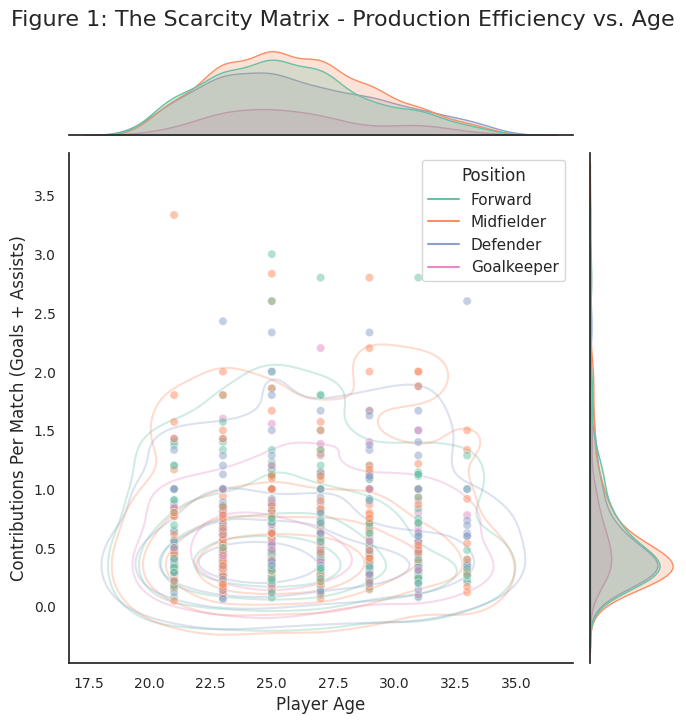
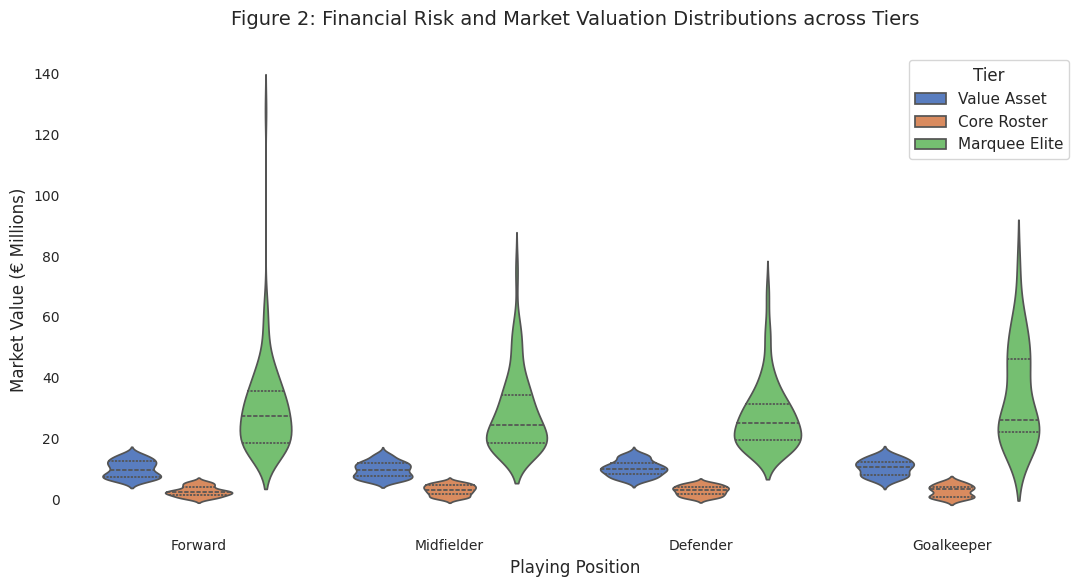
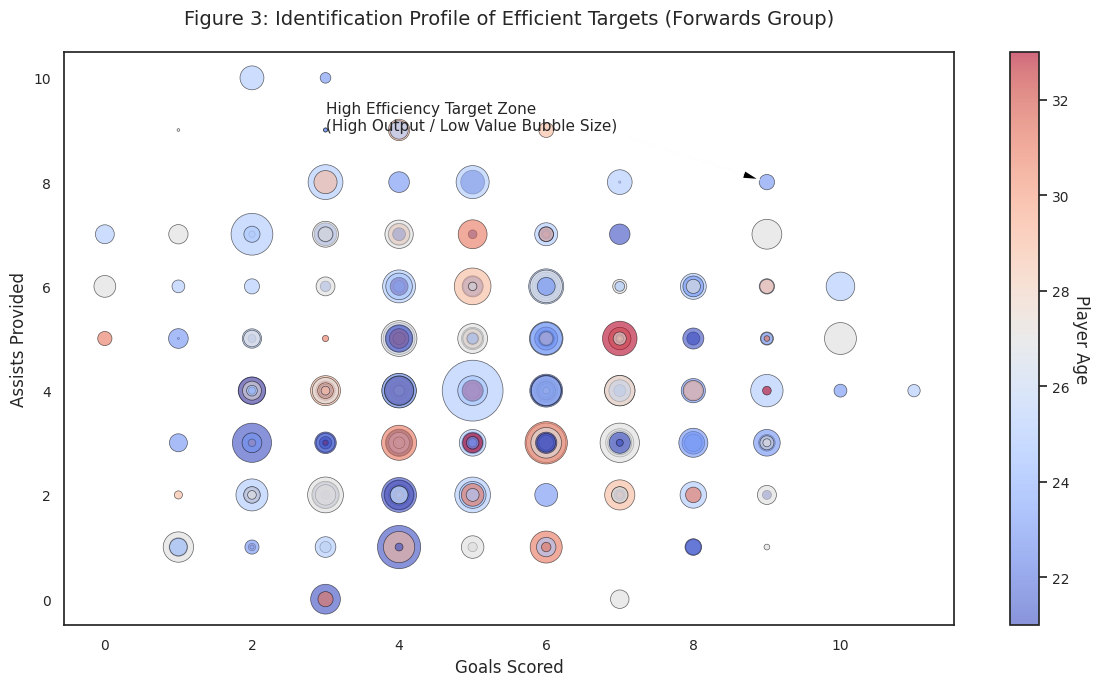
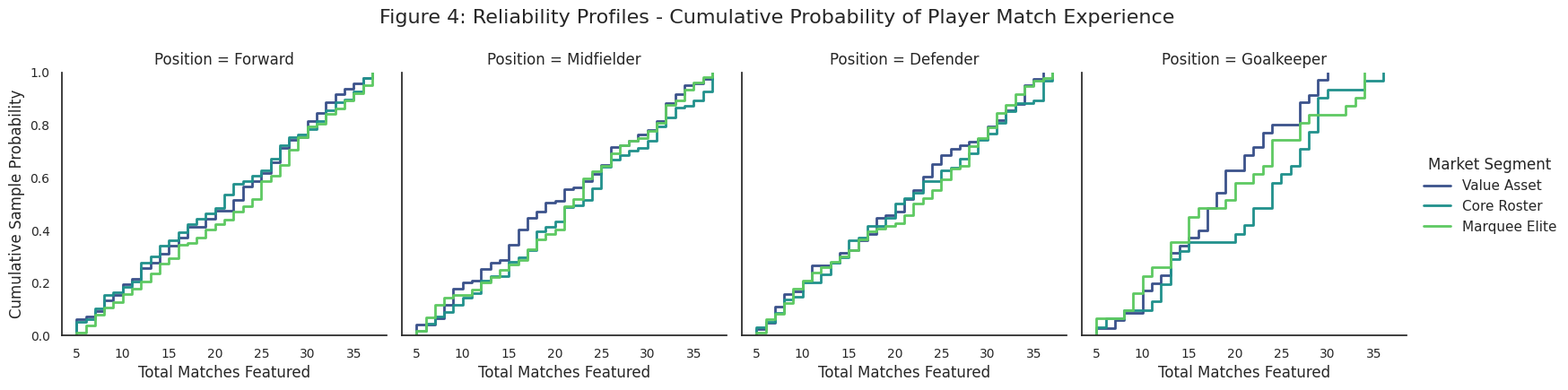
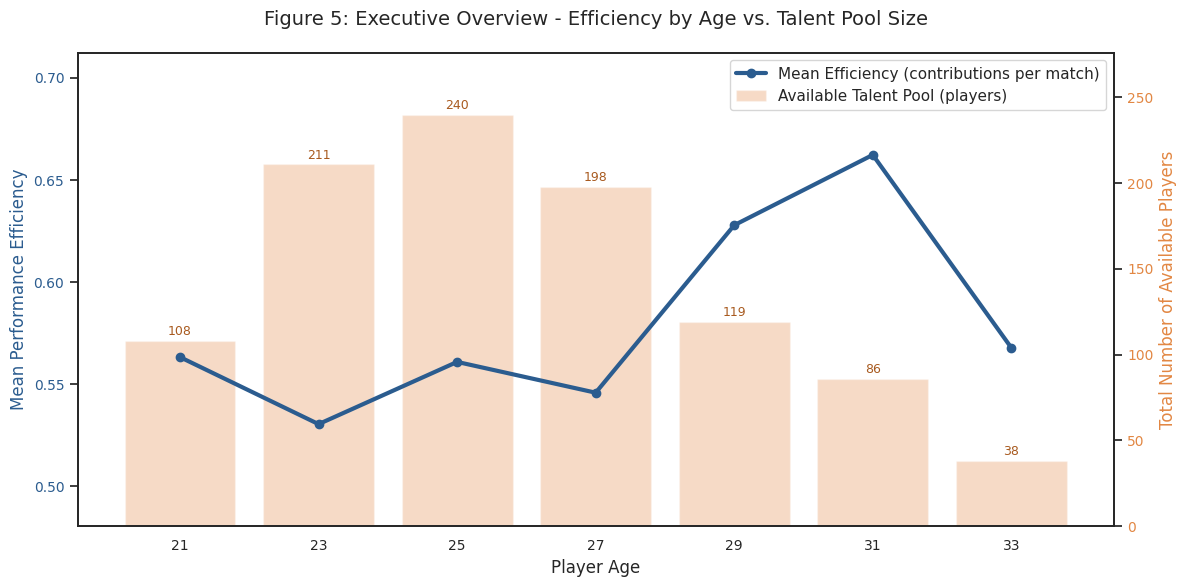

Source code (Python) for these figures, in order:
"""
Week 2 - Advanced Visual Storytelling for Recruitment Decisions
YuvaIntern | Virtual Data Science with Python | Summer Training 2026
Author  : Arpit Vats

Purpose : Engineer performance features and build five executive-style visualisations
          that help a club board question its recruitment assumptions.

DATA NOTE: The dataset is SYNTHETIC (NumPy, seed = 42); no real player records are used.

Outputs : story_1_joint_scarcity.png, story_2_violin_valuation.png,
          story_3_bubble_efficiency.png, story_4_facet_ecdf.png, story_5_dual_axis.png
"""

import numpy as np
import pandas as pd
import matplotlib.pyplot as plt
import seaborn as sns

sns.set_theme(style="white")
plt.rcParams.update({
    'font.size': 11,
    'axes.labelsize': 12,
    'axes.titlesize': 14,
    'xtick.labelsize': 10,
    'ytick.labelsize': 10,
    'figure.titlesize': 16,
})

# ----------------------------------------------------------------------------
# STEP 1: GENERATE DATASET AND ENGINEER FEATURES
# ----------------------------------------------------------------------------
np.random.seed(42)
n_records = 1000

data = {
    'Player_ID': [f"PL{1000 + i}" for i in range(n_records)],
    'Name': [f"Player_{i}" for i in range(n_records)],
    'Age': np.random.choice([21, 23, 25, 27, 29, 31, 33], size=n_records,
                            p=[0.1, 0.2, 0.25, 0.2, 0.13, 0.08, 0.04]),
    'Position': np.random.choice(['Forward', 'Midfielder', 'Defender', 'Goalkeeper'],
                                 size=n_records, p=[0.3, 0.35, 0.25, 0.1]),
    'Matches_Played': np.random.randint(5, 38, size=n_records),
    'Goals': np.random.poisson(lam=5, size=n_records),
    'Assists': np.random.poisson(lam=4, size=n_records),
    'Market_Value_M': np.random.exponential(scale=14.0, size=n_records),
}
df = pd.DataFrame(data)

df['Goal_Contribution'] = df['Goals'] + df['Assists']
df['Efficiency_Per_Match'] = df['Goal_Contribution'] / df['Matches_Played']   # Matches_Played >= 5
# Three equal-sized market-value tiers
df['Tier'] = pd.qcut(df['Market_Value_M'], q=3, labels=['Value Asset', 'Core Roster', 'Marquee Elite'])

# Summary statistics quoted in the report
age_summary = (df.groupby('Age')
                 .agg(Mean_Efficiency=('Efficiency_Per_Match', 'mean'),
                      Players=('Player_ID', 'count'))
                 .reset_index())
share_high_eff = (df['Efficiency_Per_Match'] > 0.4).mean()
share_low_eff = (df['Efficiency_Per_Match'] < 0.3).mean()
median_matches_by_tier = df.groupby('Tier', observed=True)['Matches_Played'].median()

print("--- SUMMARY STATISTICS ---")
print(age_summary.round(3).to_string(index=False))
print(f"\nShare of players above 0.4 contributions per match : {share_high_eff:.1%}")
print(f"Share of players below 0.3 contributions per match : {share_low_eff:.1%}")
print("\nMedian matches played by tier:")
print(median_matches_by_tier.to_string())

# ----------------------------------------------------------------------------
# STEP 2: FIVE VISUALISATIONS
# ----------------------------------------------------------------------------
# Visualisation 1: joint scatter with density contours (talent scarcity)
g = sns.jointplot(data=df, x='Age', y='Efficiency_Per_Match', hue='Position',
                  kind='scatter', alpha=0.5, palette='Set2', height=7)
g.plot_joint(sns.kdeplot, color="gray", alpha=0.3, zorder=0, levels=5)
g.fig.suptitle('Figure 1: The Scarcity Matrix - Production Efficiency vs. Age', y=1.03)
g.ax_joint.set_xlabel('Player Age')
g.ax_joint.set_ylabel('Contributions Per Match (Goals + Assists)')
plt.savefig('story_1_joint_scarcity.png', dpi=300, bbox_inches='tight')
plt.close()

# Visualisation 2: violin plot of market value by position and tier
plt.figure(figsize=(11, 6))
sns.violinplot(data=df, x='Position', y='Market_Value_M', hue='Tier',
               palette='muted', inner='quartile', split=False)
plt.title('Figure 2: Financial Risk and Market Valuation Distributions across Tiers', pad=20)
plt.xlabel('Playing Position')
plt.ylabel('Market Value (€ Millions)')
sns.despine(left=True, bottom=True)
plt.tight_layout()
plt.savefig('story_2_violin_valuation.png', dpi=300)
plt.close()

# Visualisation 3: bubble chart for forwards (goals, assists, value, age)
plt.figure(figsize=(12, 7))
forwards = df[df['Position'] == 'Forward']
bubble = plt.scatter(x=forwards['Goals'], y=forwards['Assists'],
                     s=forwards['Market_Value_M'] * 15, c=forwards['Age'],
                     cmap='coolwarm', alpha=0.6, edgecolors='black', linewidth=0.5)
cbar = plt.colorbar(bubble)
cbar.set_label('Player Age', rotation=270, labelpad=15)
plt.title('Figure 3: Identification Profile of Efficient Targets (Forwards Group)', pad=20)
plt.xlabel('Goals Scored')
plt.ylabel('Assists Provided')
plt.annotate('High Efficiency Target Zone\n(High Output / Low Value Bubble Size)',
             xy=(9, 8), xytext=(3, 9),
             arrowprops=dict(facecolor='black', shrink=0.05, width=1, headwidth=6))
plt.tight_layout()
plt.savefig('story_3_bubble_efficiency.png', dpi=300)
plt.close()

# Visualisation 4: ECDF grid (reliability of match availability)
g = sns.FacetGrid(df, col="Position", hue="Tier", palette="viridis", height=4, aspect=1)
g.map(sns.ecdfplot, "Matches_Played", linewidth=2)
g.add_legend(title="Market Segment")
g.fig.suptitle('Figure 4: Reliability Profiles - Cumulative Probability of Player Match Experience', y=1.08)
g.set_axis_labels("Total Matches Featured", "Cumulative Sample Probability")
plt.savefig('story_4_facet_ecdf.png', dpi=300, bbox_inches='tight')
plt.close()

# Visualisation 5: dual-axis chart - mean efficiency (line) and talent pool size (bars)
# CORRECTION: the original script drew the line at numeric x = 21..33 while the bars sat at
# categorical positions 0..6 on the same shared axis, so the efficiency line fell outside the
# visible area. Both series now use the same positions (0..6) with age labels on the x-axis.
x_pos = np.arange(len(age_summary))
fig, ax1 = plt.subplots(figsize=(12, 6))
ax2 = ax1.twinx()

bars = ax2.bar(x_pos, age_summary['Players'], color='#e28743', alpha=0.3,
               label='Available Talent Pool (players)')
ax2.bar_label(bars, padding=2, fontsize=9, color='#a85a1f')
ax2.set_ylabel('Total Number of Available Players', color='#e28743')
ax2.tick_params(axis='y', labelcolor='#e28743')
ax2.set_ylim(0, age_summary['Players'].max() * 1.15)

ax1.plot(x_pos, age_summary['Mean_Efficiency'], color='#2b5c8f', marker='o', linewidth=3,
         label='Mean Efficiency (contributions per match)')
ax1.set_xticks(x_pos)
ax1.set_xticklabels(age_summary['Age'])
ax1.set_xlabel('Player Age')
ax1.set_ylabel('Mean Performance Efficiency', color='#2b5c8f')
ax1.tick_params(axis='y', labelcolor='#2b5c8f')
ax1.set_ylim(age_summary['Mean_Efficiency'].min() - 0.05,
             age_summary['Mean_Efficiency'].max() + 0.05)
ax1.set_zorder(ax2.get_zorder() + 1)    # draw the line above the bars
ax1.patch.set_visible(False)

h1, l1 = ax1.get_legend_handles_labels()
h2, l2 = ax2.get_legend_handles_labels()
ax1.legend(h1 + h2, l1 + l2, loc='upper right')

plt.title('Figure 5: Executive Overview - Efficiency by Age vs. Talent Pool Size', pad=20)
fig.tight_layout()
plt.savefig('story_5_dual_axis.png', dpi=300)
plt.close()

print("\nExecution successful! All 5 storytelling visualisations saved as PNG files.")
